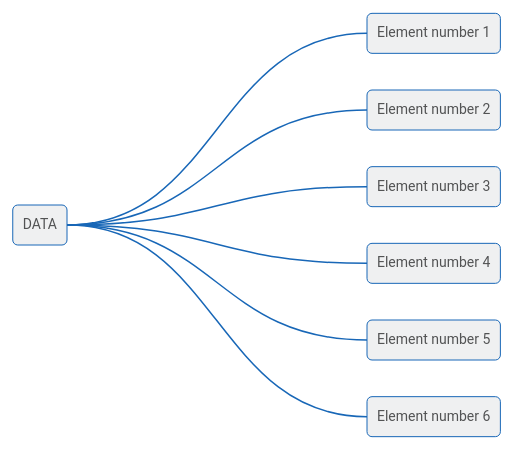
D3 v6 page, settled after 360 driven frames (6 s of simulated time); the page loaded 1 data file(s).


			fetch("data.json")
				.then((response) => response.json())
				.then((data) => {
					data.forEach((item) => {
						item.name = item.text;
					});
					var dataStructure = {
						name: "DATA",
						children: data,
					};

					var margin = { top: 20, right: 90, bottom: 20, left: 90 };
					var width = 960 - margin.left - margin.right;
					var height = 500 - margin.top - margin.bottom;
					var inc = 150;

					var svg = d3
						.select(".container")
						.append("svg")
						.attr("width", width + margin.right + margin.left)
						.attr("height", height + margin.top + margin.bottom)
						.append("g")
						.attr("transform", "translate(" + margin.left + "," + margin.top + ")");

					var treeStructure = d3.tree().size([height, width]);
					var root = d3.hierarchy(dataStructure, (d) => d.children);
						
					var treeData = treeStructure(root);
					var nodes = treeData.descendants();
						nodes.forEach((d) => (d.y = d.depth * 300)); // Acercar y alejar los nodos hijos del root
					var links = treeData.links();

					var labels = svg.append("g").selectAll("text").data(nodes);
					labels
						.enter()
						.append("text")
						.attr("class", "labels")
						.text((d) => d.data.name)
						.attr("text-anchor", (d) => (d.children || d._children ? "end" : "start"));

					var rootLabel = document.getElementsByClassName("labels")[0].getBoundingClientRect();
					var childLabel = document.getElementsByClassName("labels")[1].getBoundingClientRect();

					var rectangles = svg
						.append("g") // Grupo para añadir los nodos (circulos)
						.selectAll("rect") // Seleccionar todos los circulos a añadir
						.data(nodes); // Datos a insertar, los nodos. Lo anterior se realiza para cada dato

					var rectHeight = 40,
						rectPadding = 20,
						rootRectWidth = rootLabel.width + rectPadding,
						childRectWidth = childLabel.width + rectPadding;

					rectangles
						.enter() // Crear los circulos en el DOM
						.append("rect")
						.attr("class", "rectangles")
						.attr("x", (d) => (d.children ? d.y + inc - rootRectWidth : d.y + inc))
						.attr("y", (d) => d.x - rectHeight / 2)
						.attr("rx", 5) // Redondear las esquinas de los bordes
						.attr("ry", 5)
						.attr("height", rectHeight)
						.attr("width", (d) => (d.children ? rootRectWidth : childRectWidth))
						.on("click", click);

					d3.selectAll(".labels")
						.attr("x", (d) => (d.children ? d.y + inc - rectPadding / 2 : d.y + inc + rectPadding / 2)) // La posición centrada de la etiqueta en el eje x
						.attr("y", (d) => d.x + rootLabel.height / 2 / 2); // La posición centrada del la etiqueta en el eje y

					var connectors = svg
						.append("g") // Generar un grupo aparte para los links. Puede no ser necesario
						.selectAll("path") // Se van a usar elementos path
						.data(links); // Y los datos que se van a añadir son los links anteriores

					var connectorUpdate = connectors
						.enter()
						.append("path")
						.attr("class", "connectors")
						.attr("d", (d) => getPath(d));

					// Funcion para definir los puntos del path
					//    M yOrigen xOrigen                        --> Starting point
					//    C yIntermedioOrigen xIntermedioOrigen    --> Intermediate Point 1
					//      yIntermedioDestino xIntermedioDestino  --> Intermediate Point 2
					//      yDestino xDestino					   --> Ending point
					function getPath(d) {
						// prettier-ignore
						return (
							"M" + (inc + d.source.y) + "," + d.source.x +
							" C " + (inc + (d.source.y + d.target.y) / 2) + "," + d.source.x +
								" " +(inc + (d.source.y + d.target.y) / 2) + "," + d.target.x + 
								" " +(inc + d.target.y) + "," + d.target.x	
						);
					}

					function click(event, d) {
						 d.children
						 	? window.location.reload()
						 	: window.open("http://127.0.0.1:5500/dataDetail.html?id=" + d.data.id, "_blank").focus();
					}
				});
		

### data: data.json
[
 {
  "id": "1",
  "text": "Element number 1"
 },
 {
  "id": "2",
  "text": "Element number 2"
 },
 {
  "id": "3",
  "text": "Element number 3"
 },
 {
  "id": "4",
  "text": "Element number 4"
 },
 {
  "id": "5",
  "text": "Element number 5"
 },
 {
  "id": "6",
  "text": "Element number 6"
 }
]